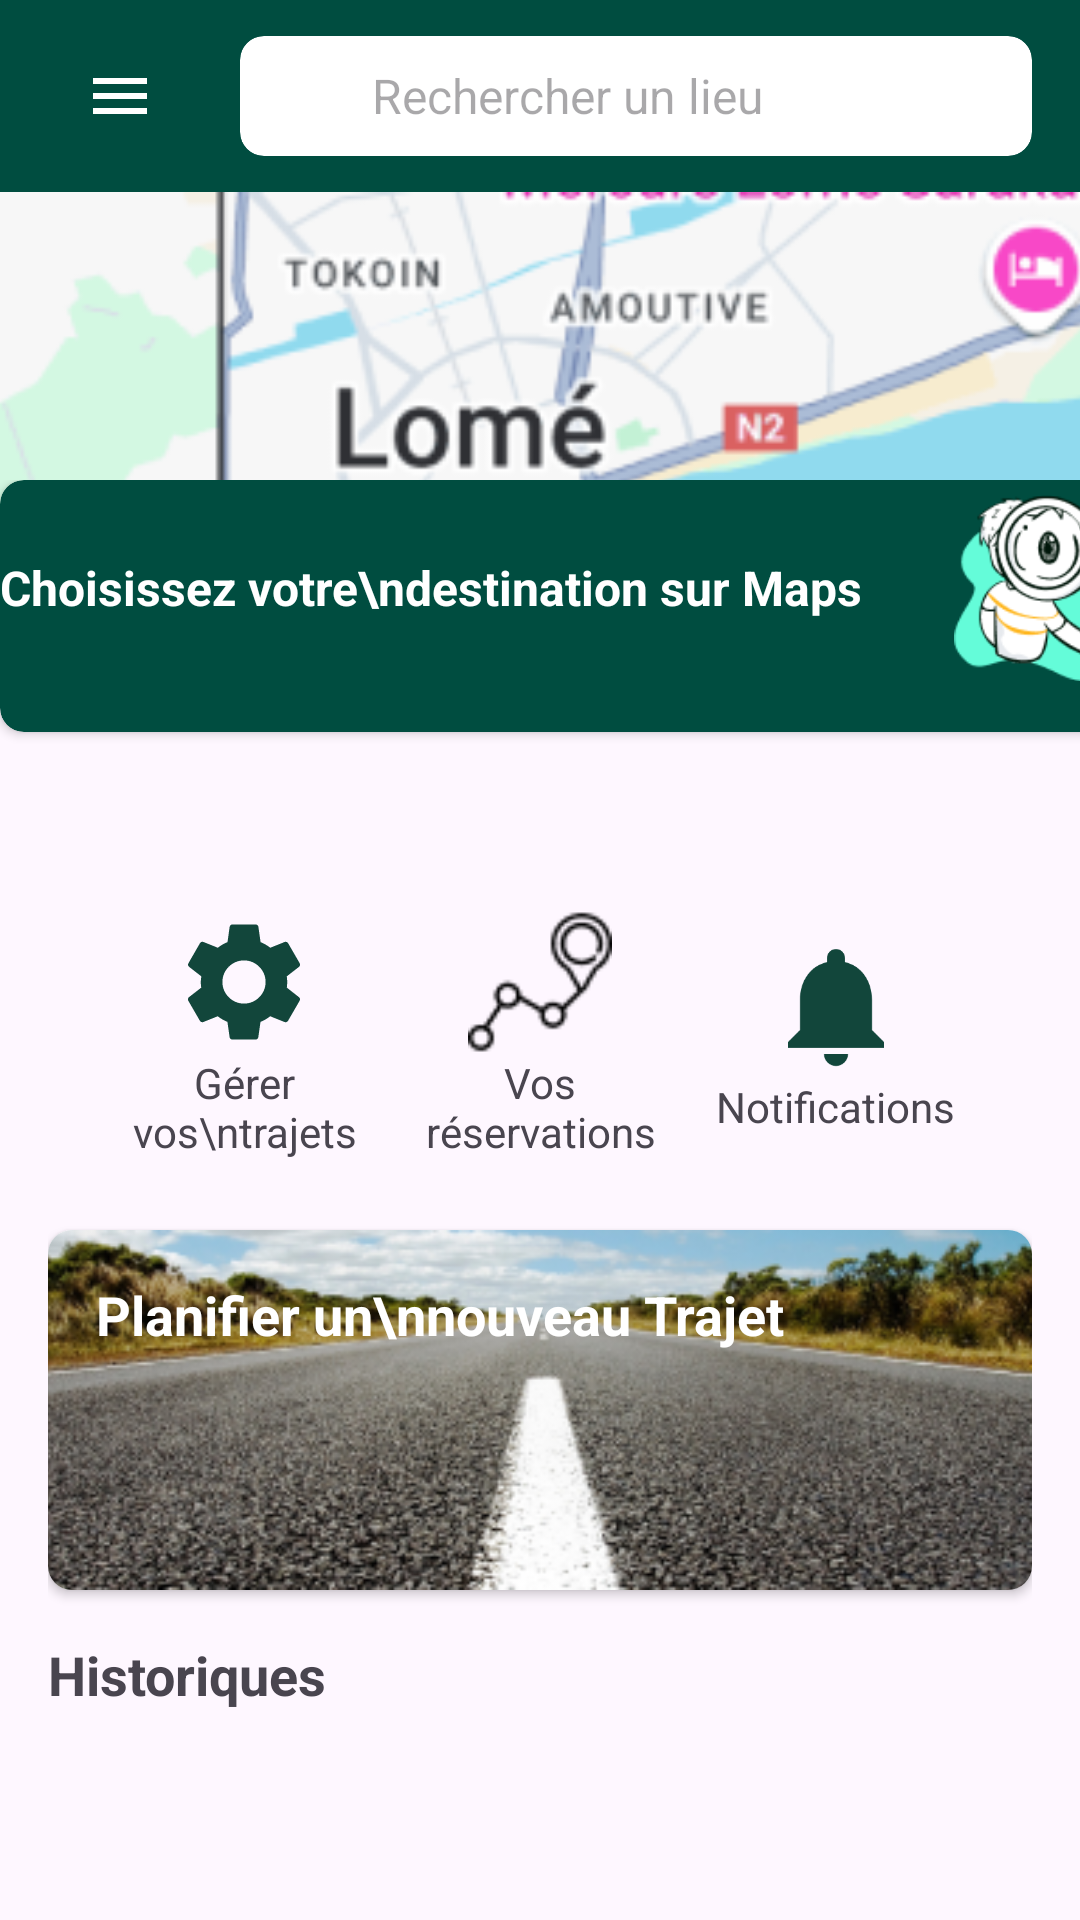

Layout XML and referenced resources for this Android screen:
<!-- AndroidManifest.xml: application theme Theme.Carpooling -->
<!-- res/layout/activity_home2.xml -->
<?xml version="1.0" encoding="utf-8"?>
<androidx.coordinatorlayout.widget.CoordinatorLayout xmlns:android="http://schemas.android.com/apk/res/android"
    xmlns:app="http://schemas.android.com/apk/res-auto"
    xmlns:tools="http://schemas.android.com/tools"
    android:layout_height="match_parent">

    <LinearLayout
        android:layout_width="match_parent"
        android:layout_height="match_parent"
        android:orientation="vertical">

        
        <androidx.appcompat.widget.Toolbar
            android:id="@+id/toolbar"
            android:layout_width="match_parent"
            android:layout_height="?attr/actionBarSize"
            android:background="@color/dark_green"
            android:elevation="4dp">

            <LinearLayout
                android:layout_width="match_parent"
                android:layout_height="match_parent"
                android:gravity="center_vertical"
                android:orientation="horizontal">

                <ImageButton
                    android:id="@+id/menuButton"
                    android:layout_width="48dp"
                    android:layout_height="48dp"
                    android:background="?attr/selectableItemBackgroundBorderless"
                    android:contentDescription="Menu"
                    android:src="@drawable/ic_menu" />

                <androidx.cardview.widget.CardView
                    android:layout_width="0dp"
                    android:layout_height="40dp"
                    android:layout_marginHorizontal="16dp"
                    android:layout_weight="1"
                    app:cardCornerRadius="8dp"
                    app:cardElevation="0dp">

                    <LinearLayout
                        android:layout_width="match_parent"
                        android:layout_height="match_parent"
                        android:gravity="center_vertical"
                        android:orientation="horizontal"
                        android:paddingHorizontal="12dp">

                        <ImageView
                            android:layout_width="24dp"
                            android:layout_height="24dp"
                            android:layout_marginEnd="8dp"
                            android:src="@drawable/ic_search2" />

                        <EditText
                            android:id="@+id/searchEdit"
                            android:layout_width="match_parent"
                            android:layout_height="match_parent"
                            android:background="@null"
                            android:hint="Rechercher un lieu"
                            android:imeOptions="actionSearch"
                            android:inputType="text"
                            android:textSize="16sp"
                            tools:ignore="TouchTargetSizeCheck" />
                    </LinearLayout>
                </androidx.cardview.widget.CardView>
            </LinearLayout>
        </androidx.appcompat.widget.Toolbar>

        
        <FrameLayout
            android:layout_width="match_parent"
            android:layout_height="200dp">

            <ImageView
                android:layout_width="match_parent"
                android:layout_height="132dp"
                android:scaleType="centerCrop"
                android:src="@drawable/map_lome" />

            <LinearLayout
                android:layout_width="411dp"
                android:layout_height="104dp"
                android:layout_gravity="bottom"
                android:orientation="vertical">

                <androidx.cardview.widget.CardView
                    android:layout_width="match_parent"
                    android:layout_height="84dp"
                    android:backgroundTint="@color/dark_green"
                    app:cardBackgroundColor="@color/dark_green"
                    app:cardCornerRadius="8dp">

                    <LinearLayout
                        android:layout_width="394dp"
                        android:layout_height="wrap_content"
                        android:gravity="center_vertical"
                        android:orientation="horizontal">

                        <TextView
                            android:layout_width="282dp"
                            android:layout_height="wrap_content"
                            android:layout_weight="1"
                            android:text="Choisissez votre\ndestination sur Maps"
                            android:textColor="@color/white"
                            android:textSize="16sp"
                            android:textStyle="bold" />

                        <ImageView
                            android:layout_width="76dp"
                            android:layout_height="72dp"
                            android:layout_marginStart="10dp"
                            android:src="@drawable/search_loop" />
                    </LinearLayout>
                </androidx.cardview.widget.CardView>
            </LinearLayout>
        </FrameLayout>

        

        

        <androidx.core.widget.NestedScrollView
            android:layout_width="match_parent"
            android:layout_height="match_parent">

            <LinearLayout
                android:layout_width="match_parent"
                android:layout_height="wrap_content"
                android:orientation="vertical"
                android:padding="16dp">

                
                <LinearLayout
                    android:layout_width="match_parent"
                    android:layout_height="130dp"
                    android:gravity="center"
                    android:orientation="horizontal"
                    android:padding="16dp">

                    <LinearLayout
                        android:layout_width="0dp"
                        android:layout_height="wrap_content"
                        android:layout_weight="1"
                        android:gravity="center"
                        android:orientation="vertical">

                        <ImageView
                            android:layout_width="48dp"
                            android:layout_height="48dp"
                            android:src="@drawable/ic_manage" />

                        <TextView
                            android:layout_width="wrap_content"
                            android:layout_height="wrap_content"
                            android:text="Gérer vos\ntrajets"
                            android:textAlignment="center" />
                    </LinearLayout>

                    <LinearLayout
                        android:layout_width="0dp"
                        android:layout_height="wrap_content"
                        android:layout_weight="1"
                        android:gravity="center"
                        android:orientation="vertical">

                        <ImageView
                            android:layout_width="48dp"
                            android:layout_height="48dp"
                            android:src="@drawable/suivre_reservations" />

                        <TextView
                            android:layout_width="wrap_content"
                            android:layout_height="wrap_content"
                            android:text="Vos réservations"
                            android:textAlignment="center" />
                    </LinearLayout>

                    <LinearLayout
                        android:layout_width="0dp"
                        android:layout_height="wrap_content"
                        android:layout_weight="1"
                        android:gravity="center"
                        android:orientation="vertical">

                        <ImageView
                            android:layout_width="48dp"
                            android:layout_height="48dp"
                            android:src="@drawable/ic_notifications" />

                        <TextView
                            android:layout_width="wrap_content"
                            android:layout_height="wrap_content"
                            android:text="Notifications"
                            android:textAlignment="center" />
                    </LinearLayout>
                </LinearLayout>

                <androidx.cardview.widget.CardView
                    android:layout_width="match_parent"
                    android:layout_height="120dp"
                    android:layout_marginBottom="16dp"
                    app:cardCornerRadius="8dp">

                    <FrameLayout
                        android:layout_width="match_parent"
                        android:layout_height="match_parent">

                        <ImageView
                            android:layout_width="match_parent"
                            android:layout_height="match_parent"
                            android:scaleType="centerCrop"
                            android:src="@drawable/new_trajet"
                            app:srcCompat="@drawable/new_trajet" />

                        <TextView
                            android:layout_width="wrap_content"
                            android:layout_height="wrap_content"
                            android:layout_gravity="start|top"
                            android:layout_margin="16dp"
                            android:text="Planifier un\nnouveau Trajet"
                            android:textColor="@color/white"
                            android:textSize="18sp"
                            android:textStyle="bold" />
                    </FrameLayout>
                </androidx.cardview.widget.CardView>

                
                <TextView
                    android:layout_width="wrap_content"
                    android:layout_height="wrap_content"
                    android:layout_marginBottom="8dp"
                    android:text="Historiques"
                    android:textSize="18sp"
                    android:textStyle="bold" />

                
                <androidx.recyclerview.widget.RecyclerView
                    android:id="@+id/trajetsRecyclerView"
                    android:layout_width="match_parent"
                    android:layout_height="wrap_content" />

            </LinearLayout>
        </androidx.core.widget.NestedScrollView>
    </LinearLayout>
</androidx.coordinatorlayout.widget.CoordinatorLayout>
<!-- resources referenced by this layout -->
<resources>
  <color name="dark_green">#104945</color>
  <color name="white">#FFFFFF</color>
  <!-- drawable ic_manage (drawable) -->
  <?xml version="1.0" encoding="utf-8"?>
  
  <vector xmlns:android="http://schemas.android.com/apk/res/android"
      android:width="24dp"
      android:height="24dp"
      android:viewportWidth="24"
      android:viewportHeight="24">
      <path
          android:fillColor="#12463B"
          android:pathData="M19.14,12.94c0.04,-0.3 0.06,-0.61 0.06,-0.94c0,-0.32 -0.02,-0.64 -0.07,-0.94l2.03,-1.58c0.18,-0.14 0.23,-0.41 0.12,-0.61l-1.92,-3.32c-0.12,-0.22 -0.37,-0.29 -0.59,-0.22l-2.39,0.96c-0.5,-0.38 -1.03,-0.7 -1.62,-0.94L14.4,2.81c-0.04,-0.24 -0.24,-0.41 -0.48,-0.41h-3.84c-0.24,0 -0.43,0.17 -0.47,0.41L9.25,5.35C8.66,5.59 8.12,5.92 7.63,6.29L5.24,5.33c-0.22,-0.08 -0.47,0 -0.59,0.22L2.74,8.87C2.62,9.08 2.66,9.34 2.86,9.48l2.03,1.58C4.84,11.36 4.8,11.69 4.8,12s0.02,0.64 0.07,0.94l-2.03,1.58c-0.18,0.14 -0.23,0.41 -0.12,0.61l1.92,3.32c0.12,0.22 0.37,0.29 0.59,0.22l2.39,-0.96c0.5,0.38 1.03,0.7 1.62,0.94l0.36,2.54c0.05,0.24 0.24,0.41 0.48,0.41h3.84c0.24,0 0.44,-0.17 0.47,-0.41l0.36,-2.54c0.59,-0.24 1.13,-0.56 1.62,-0.94l2.39,0.96c0.22,0.08 0.47,0 0.59,-0.22l1.92,-3.32c0.12,-0.22 0.07,-0.47 -0.12,-0.61L19.14,12.94zM12,15.6c-1.98,0 -3.6,-1.62 -3.6,-3.6s1.62,-3.6 3.6,-3.6s3.6,1.62 3.6,3.6S13.98,15.6 12,15.6z"/>
  </vector>
  <!-- drawable ic_menu (drawable) -->
  <?xml version="1.0" encoding="utf-8"?>
  
  <vector xmlns:android="http://schemas.android.com/apk/res/android"
      android:width="24dp"
      android:height="24dp"
      android:viewportWidth="24"
      android:viewportHeight="24">
      <path
          android:fillColor="@color/white"
          android:pathData="M3,18h18v-2L3,16v2zM3,13h18v-2L3,11v2zM3,6v2h18L21,6L3,6z"/>
  </vector>
  <!-- drawable ic_notifications (drawable) -->
  <?xml version="1.0" encoding="utf-8"?>
  
  <vector xmlns:android="http://schemas.android.com/apk/res/android"
      android:width="24dp"
      android:height="24dp"
      android:viewportWidth="24"
      android:viewportHeight="24">
      <path
          android:fillColor="#12463B"
          android:pathData="M12,22c1.1,0 2,-0.9 2,-2h-4c0,1.1 0.89,2 2,2zM18,16v-5c0,-3.07 -1.64,-5.64 -4.5,-6.32L13.5,4c0,-0.83 -0.67,-1.5 -1.5,-1.5s-1.5,0.67 -1.5,1.5v0.68C7.63,5.36 6,7.92 6,11v5l-2,2v1h16v-1l-2,-2z"/>
  </vector>
  <!-- drawable map_lome: png bitmap (drawable, 29921 bytes) -->
  <!-- drawable new_trajet: png bitmap (drawable, 113275 bytes) -->
  <!-- drawable search_loop: png bitmap (drawable, 9764 bytes) -->
  <!-- drawable suivre_reservations: png bitmap (drawable, 1133 bytes) -->
  <style name="Theme.Carpooling" parent="Base.Theme.Carpooling" />
  <style name="Base.Theme.Carpooling" parent="Theme.Material3.DayNight.NoActionBar">
          
           <item name="colorPrimary">@color/dark_green</item>
      </style>
</resources>
